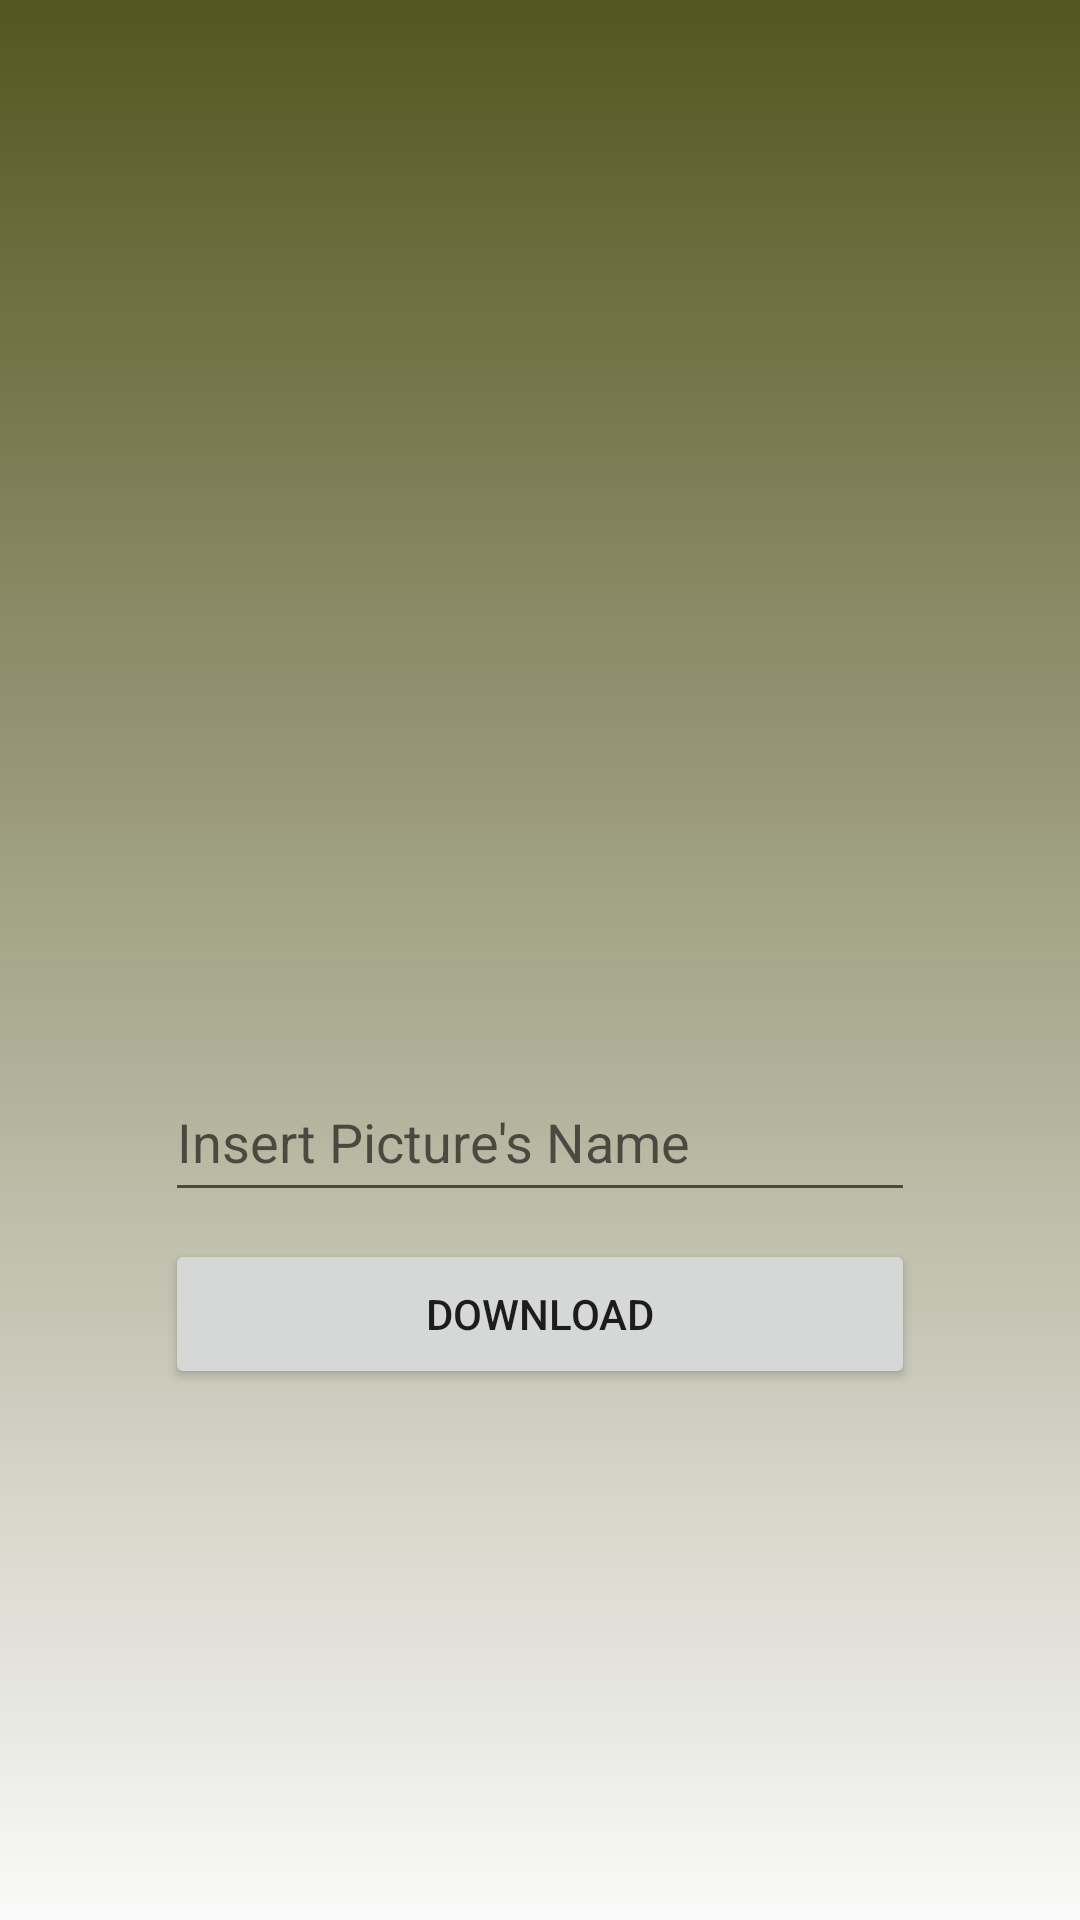

Produce the Android XML layout that renders to this screen, including the resource entries it uses.
<!-- AndroidManifest.xml: application theme AppTheme -->
<!-- res/layout/activity_resultat_intro.xml -->
<?xml version="1.0" encoding="utf-8"?>

<android.support.constraint.ConstraintLayout xmlns:android="http://schemas.android.com/apk/res/android"
    xmlns:app="http://schemas.android.com/apk/res-auto"
    xmlns:tools="http://schemas.android.com/tools"
    android:layout_width="match_parent"
    android:layout_height="match_parent"
    android:background="@drawable/gradient1"
    tools:context=".ResultatIntro">

    <ImageView
        android:id="@+id/imageR"
        android:layout_width="350dp"
        android:layout_height="170dp"
        app:layout_constraintBottom_toBottomOf="parent"
        app:layout_constraintHorizontal_bias="0.54"
        app:layout_constraintLeft_toLeftOf="parent"
        app:layout_constraintRight_toRightOf="parent"
        app:layout_constraintTop_toTopOf="parent"
        app:layout_constraintVertical_bias="0.167"
        tools:srcCompat="@tools:sample/avatars" />

    <Button
        android:id="@+id/telecharger"
        android:layout_width="250dp"
        android:layout_height="50dp"
        android:text="DOWNLOAD"
        app:layout_constraintBottom_toBottomOf="parent"
        app:layout_constraintLeft_toLeftOf="parent"
        app:layout_constraintRight_toRightOf="parent"
        app:layout_constraintTop_toTopOf="parent"
        app:layout_constraintVertical_bias="0.7" />

    <TextView
        android:id="@+id/mdp"
        android:layout_width="250dp"
        android:layout_height="50dp"
        android:clickable="true"
        android:textIsSelectable="true"
        app:layout_constraintBottom_toBottomOf="parent"
        app:layout_constraintLeft_toLeftOf="parent"
        app:layout_constraintRight_toRightOf="parent"
        app:layout_constraintTop_toTopOf="parent"
        app:layout_constraintVertical_bias="0.9" />

    <EditText
        android:id="@+id/fileName"
        android:layout_width="250dp"
        android:layout_height="50dp"
        android:ems="10"
        android:hint="Insert Picture's Name"
        android:inputType="text"
        app:layout_constraintBottom_toBottomOf="parent"
        app:layout_constraintLeft_toLeftOf="parent"
        app:layout_constraintRight_toRightOf="parent"
        app:layout_constraintTop_toTopOf="parent"
        app:layout_constraintVertical_bias="0.6" />

</android.support.constraint.ConstraintLayout>
<!-- resources referenced by this layout -->
<resources>
  <!-- drawable gradient1 (drawable) -->
  <?xml version="1.0" encoding="utf-8"?>
  
  
  <shape
      android:shape="rectangle"
      xmlns:android="http://schemas.android.com/apk/res/android"
      >
  <gradient
  
      android:endColor="#555520"
      android:angle="90"
          />
  
  
  </shape>
  <style name="AppTheme" parent="Theme.AppCompat.Light.DarkActionBar">
          
          <item name="colorPrimary">@color/couleur</item>
          <item name="colorPrimaryDark">@color/couleur</item>
          <item name="colorAccent">#33331a</item>
  
      </style>
  <color name="couleur">#55552b</color>
</resources>
